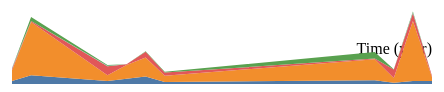
D3 v6 page, settled after 360 driven frames (6 s of simulated time); the page loaded 1 data file(s).


      // set the dimensions and margins of the graph
      const margin = { top: 20, right: 30, bottom: 0, left: 10 },
        width = 460 - margin.left - margin.right,
        height = 400 - margin.top - margin.bottom;

      // append the svg object to the body of the page
      const svg = d3
        .select("#my_dataviz")
        .append("svg")
        .attr("width", width + margin.left + margin.right)
        .attr("height", height + margin.top + margin.bottom)
        .append("g")
        .attr("transform", `translate(${margin.left}, ${margin.top})`);

      // Parse the Data
      d3.csv("./cleanData.csv", d3.autoType).then(function (da) {
        // List of groups = header of the csv files
        const keys = da.columns.slice(1);
        const data = da.slice(1, 11);

        // Add X axis
        const x = d3
          .scaleLinear()
          .domain(
            d3.extent(data, function (d) {
              return d.year;
            })
          )
          .range([0, width]);
        svg
          .append("g")
          .attr("transform", `translate(0, ${height * 0.8})`)
          .call(
            d3
              .axisBottom(x)
              .tickSize(-height * 0.7)
              .tickValues([1900, 1925, 1975, 2000])
          )
          .select(".domain")
          .remove();
        // Customization
        svg.selectAll(".tick line").attr("stroke", "#b8b8b8");

        // Add X axis label:
        svg
          .append("text")
          .attr("text-anchor", "end")
          .attr("x", width)
          .attr("y", height - 30)
          .text("Time (year)");

        // Add Y axis
        const y = d3.scaleLinear().domain([0, 1000]).range([height, 0]);

        // color palette
        const color = d3.scaleOrdinal().domain(keys).range(d3.schemeTableau10);

        //stack the data?
        const stackedData = d3.stack().keys(keys)(data);

        // create a tooltip
        const Tooltip = svg
          .append("text")
          .attr("x", 0)
          .attr("y", 0)
          .style("opacity", 0)
          .style("font-size", 17);

        // Three function that change the tooltip when user hover / move / leave a cell
        const mouseover = function (event, d) {
          Tooltip.style("opacity", 1);
          d3.selectAll(".myArea").style("opacity", 0.2);
          d3.select(this).style("stroke", "black").style("opacity", 1);
        };
        const mousemove = function (event, d, i) {
          grp = d.key;
          Tooltip.text(grp);
        };
        const mouseleave = function (event, d) {
          Tooltip.style("opacity", 0);
          d3.selectAll(".myArea").style("opacity", 1).style("stroke", "none");
        };

        // Area generator
        const area = d3
          .area()
          .x(function (d) {
            return x(d.data.year);
          })
          .y0(function (d) {
            return y(d[0]);
          })
          .y1(function (d) {
            return y(d[1]);
          });

        // Show the areas
        svg
          .selectAll("mylayers")
          .data(stackedData)
          .join("path")
          .attr("class", "myArea")
          .style("fill", function (d) {
            return color(d.key);
          })
          .attr("d", area)
          .on("mouseover", mouseover)
          .on("mousemove", mousemove)
          .on("mouseleave", mouseleave);
      });
    

### data: cleanData.csv
year, unemploy, education, crime, homeless, poverty
2006-02-06T13:00:00.000Z, 5, 47, 2, 0, 0
2006-02-07T13:00:00.000Z, 8, 28, 4, 2, 0
2006-02-08T13:00:00.000Z, 23, 140, 3, 0, 10
2006-02-12T13:00:00.000Z, 8, 15, 24, 1, 2
2006-02-13T13:00:00.000Z, 14, 36, 2, 0, 0
2006-02-14T13:00:00.000Z, 20, 50, 15, 0, 1
2006-02-15T13:00:00.000Z, 5, 17, 8, 0, 2
2006-02-26T13:00:00.000Z, 10, 55, 2, 0, 17
2006-02-27T13:00:00.000Z, 3, 13, 22, 0, 1
2006-02-28T13:00:00.000Z, 8, 158, 20, 2, 3
2006-03-01T13:00:00.000Z, 8, 10, 3, 0, 0
2006-03-26T13:00:00.000Z, 2, 1, 3, 0, 9
2006-03-27T13:00:00.000Z, 13, 17, 1, 0, 12
2006-03-28T13:00:00.000Z, 3, 24, 5, 0, 3
2006-03-29T13:00:00.000Z, 2, 20, 9, 17, 2
2006-05-08T14:00:00.000Z, 10, 15, 0, 0, 0
2006-05-09T14:00:00.000Z, 10, 49, 4, 8, 1
2006-05-10T14:00:00.000Z, 47, 25, 2, 0, 4
2006-05-21T14:00:00.000Z, 10, 63, 13, 0, 6
2006-05-22T14:00:00.000Z, 18, 57, 15, 0, 4
2006-05-23T14:00:00.000Z, 22, 32, 8, 0, 10
2006-05-24T14:00:00.000Z, 24, 47, 5, 0, 5
2006-05-28T14:00:00.000Z, 11, 61, 10, 6, 3
2006-05-29T14:00:00.000Z, 13, 36, 10, 2, 3
2006-05-30T14:00:00.000Z, 41, 86, 18, 1, 2
2006-05-31T14:00:00.000Z, 25, 35, 0, 2, 1
2006-06-12T14:00:00.000Z, 36, 36, 1, 0, 2
2006-06-13T14:00:00.000Z, 23, 33, 2, 0, 0
2006-06-14T14:00:00.000Z, 11, 34, 0, 1, 1
2006-06-18T14:00:00.000Z, 24, 55, 8, 0, 4
2006-06-19T14:00:00.000Z, 31, 16, 0, 0, 1
2006-06-20T14:00:00.000Z, 17, 55, 64, 0, 1
2006-06-21T14:00:00.000Z, 37, 116, 4, 0, 1
2006-08-07T14:00:00.000Z, 32, 65, 1, 0, 0
2006-08-08T14:00:00.000Z, 7, 31, 3, 1, 2
2006-08-09T14:00:00.000Z, 11, 39, 5, 0, 7
2006-08-13T14:00:00.000Z, 11, 24, 6, 0, 1
2006-08-14T14:00:00.000Z, 7, 9, 0, 0, 0
2006-08-15T14:00:00.000Z, 12, 178, 6, 11, 6
2006-08-16T14:00:00.000Z, 5, 31, 6, 1, 3
2006-09-03T14:00:00.000Z, 17, 170, 2, 1, 36
2006-09-04T14:00:00.000Z, 0, 9, 1, 1, 0
2006-09-05T14:00:00.000Z, 12, 43, 1, 0, 0
2006-09-06T14:00:00.000Z, 7, 25, 3, 0, 0
2006-09-10T14:00:00.000Z, 14, 13, 1, 0, 2
2006-09-11T14:00:00.000Z, 6, 12, 3, 0, 0
2006-09-12T14:00:00.000Z, 22, 286, 1, 0, 0
2006-09-13T14:00:00.000Z, 26, 200, 2, 0, 0
2006-10-08T14:00:00.000Z, 15, 141, 15, 1, 1
2006-10-09T14:00:00.000Z, 11, 8, 4, 0, 0
2006-10-10T14:00:00.000Z, 9, 77, 12, 0, 0
2006-10-11T14:00:00.000Z, 39, 63, 2, 1, 17
2006-10-15T14:00:00.000Z, 7, 44, 9, 0, 64
2006-10-16T14:00:00.000Z, 3, 6, 6, 0, 7
2006-10-17T14:00:00.000Z, 38, 50, 56, 0, 14
2006-10-18T14:00:00.000Z, 15, 15, 1, 0, 3
2006-10-29T13:00:00.000Z, 15, 100, 2, 0, 3
2006-10-30T13:00:00.000Z, 3, 16, 3, 0, 1
2006-10-31T13:00:00.000Z, 2, 51, 8, 0, 2
2006-11-01T13:00:00.000Z, 9, 12, 5, 0, 1
... 893 more rows